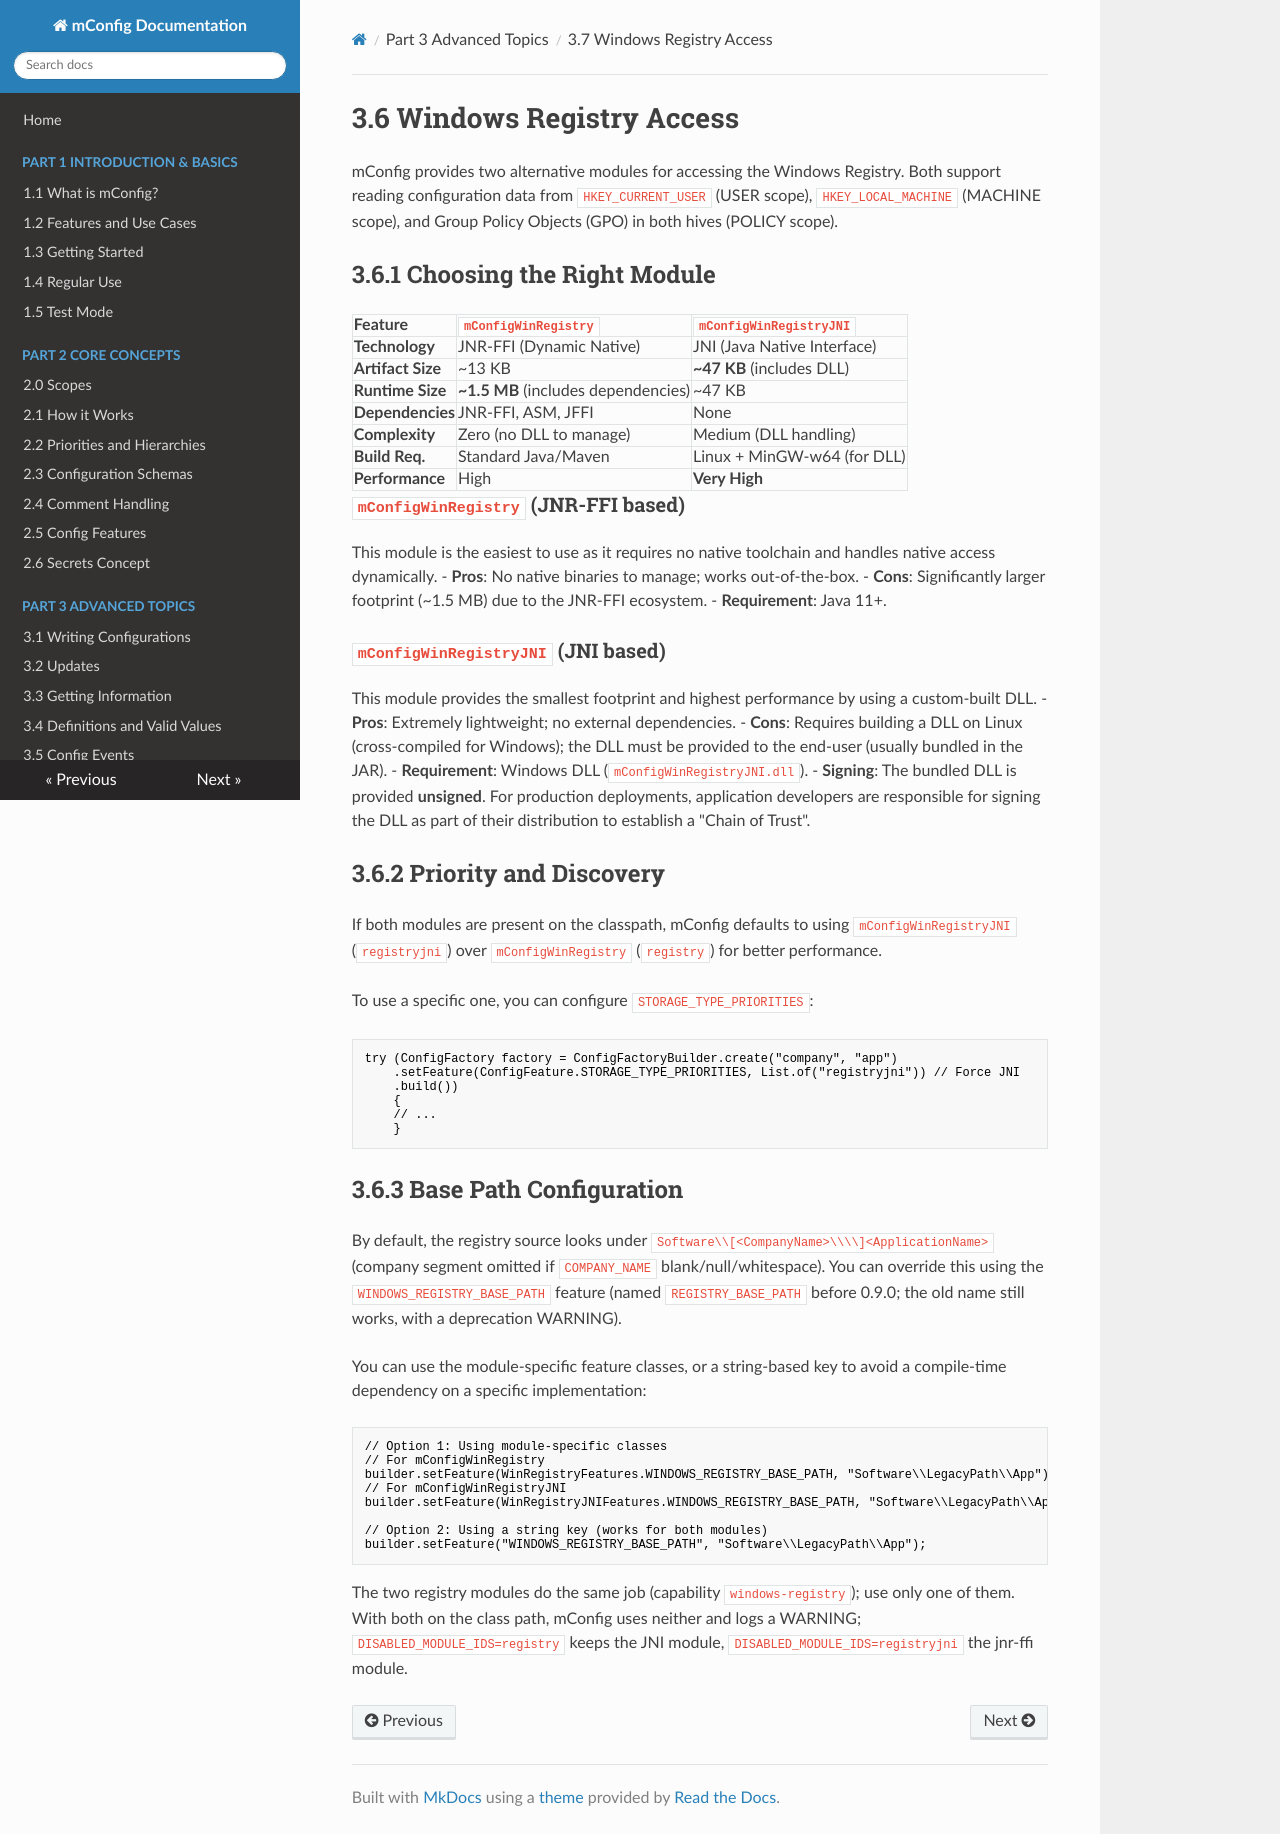

repository: meta-bit/mconfig · page: 36_windows_registry.html · generator: mkdocs

# 3.6 Windows Registry Access

mConfig provides two alternative modules for accessing the Windows Registry. 
Both support reading configuration data from `HKEY_CURRENT_USER` (USER scope), `HKEY_LOCAL_MACHINE` (MACHINE scope), and Group Policy Objects (GPO) in both hives (POLICY scope).

## 3.6.1 Choosing the Right Module

| Feature           | `mConfigWinRegistry`                | `mConfigWinRegistryJNI`     |
|:------------------|:------------------------------------|:----------------------------|
| **Technology**    | JNR-FFI (Dynamic Native)            | JNI (Java Native Interface) |
| **Artifact Size** | ~13 KB                              | **~47 KB** (includes DLL)   |
| **Runtime Size**  | **~1.5 MB** (includes dependencies) | ~47 KB                      |
| **Dependencies**  | JNR-FFI, ASM, JFFI                  | None                        |
| **Complexity**    | Zero (no DLL to manage)             | Medium (DLL handling)       |
| **Build Req.**    | Standard Java/Maven                 | Linux + MinGW-w64 (for DLL) |
| **Performance**   | High                                | **Very High**               |

### `mConfigWinRegistry` (JNR-FFI based)
This module is the easiest to use as it requires no native toolchain and handles native access dynamically. 
- **Pros**: No native binaries to manage; works out-of-the-box.
- **Cons**: Significantly larger footprint (~1.5 MB) due to the JNR-FFI ecosystem.
- **Requirement**: Java 11+.

### `mConfigWinRegistryJNI` (JNI based)
This module provides the smallest footprint and highest performance by using a custom-built DLL.
- **Pros**: Extremely lightweight; no external dependencies.
- **Cons**: Requires building a DLL on Linux (cross-compiled for Windows); the DLL must be provided to the end-user (usually bundled in the JAR).
- **Requirement**: Windows DLL (`mConfigWinRegistryJNI.dll`).
- **Signing**: The bundled DLL is provided **unsigned**. For production deployments, application developers are responsible for signing the DLL as part of their distribution to establish a "Chain of Trust".

## 3.6.2 Priority and Discovery

If both modules are present on the classpath, mConfig defaults to using `mConfigWinRegistryJNI` (`registryjni`) over `mConfigWinRegistry` (`registry`) for better performance.

To use a specific one, you can configure `STORAGE_TYPE_PRIORITIES`:
```java
try (ConfigFactory factory = ConfigFactoryBuilder.create("company", "app")
    .setFeature(ConfigFeature.STORAGE_TYPE_PRIORITIES, List.of("registryjni")) // Force JNI
    .build())
    {
    // ...
    }
```

## 3.6.3 Base Path Configuration

By default, the registry source looks under `Software\\[<CompanyName>\\\\]<ApplicationName>` (company segment omitted if `COMPANY_NAME` blank/null/whitespace). You can override this using the `REGISTRY_BASE_PATH` feature. 

You can use the module-specific feature classes, or a string-based key to avoid a compile-time dependency on a specific implementation:

```java
// Option 1: Using module-specific classes
// For mConfigWinRegistry
builder.setFeature(WinRegistryFeatures.REGISTRY_BASE_PATH, "Software\\LegacyPath\\App");
// For mConfigWinRegistryJNI
builder.setFeature(WinRegistryJNIFeatures.REGISTRY_BASE_PATH, "Software\\LegacyPath\\App");

// Option 2: Using a string key (works for both modules)
builder.setFeature("REGISTRY_BASE_PATH", "Software\\LegacyPath\\App");
```
